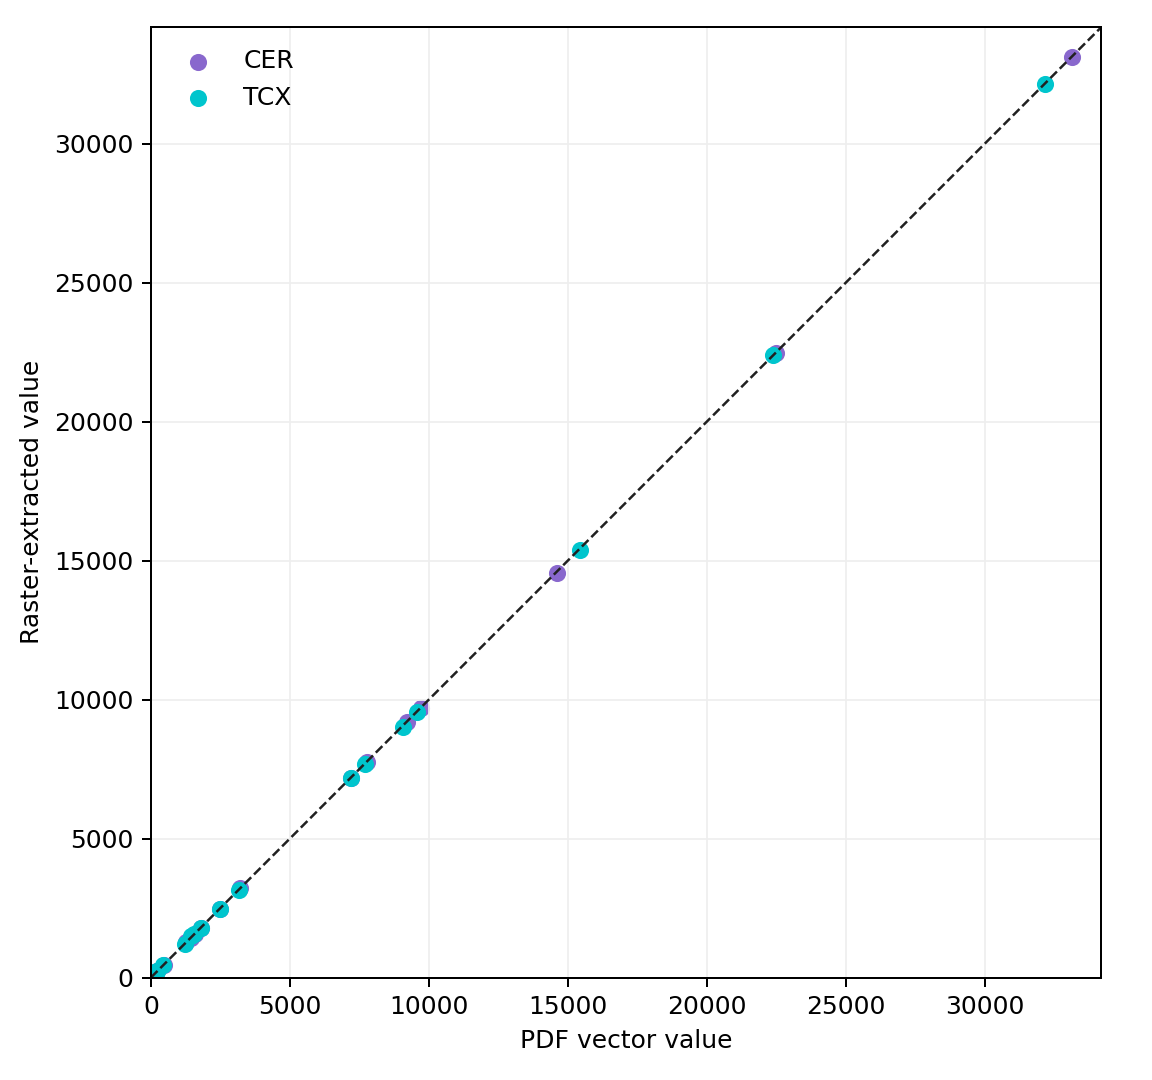

Source data for this figure (header and first rows):
category, series, raster_value, vector_value, signed_error, absolute_error, matched, raster_status, vector_status, vector_drawing_index
Active TSS, CER, 14552, 14598, -45.4, 45.4, True, extracted, vector_rectangle_extracted, 51883
Active TSS, TCX, 15373, 15425, -51.94, 51.94, True, extracted, vector_rectangle_extracted, 51899
Flanking TSS, CER, 7761, 7783, -22.15, 22.15, True, extracted, vector_rectangle_extracted, 51884
Flanking TSS, TCX, 7687, 7694, -7.742, 7.742, True, extracted, vector_rectangle_extracted, 51900
Transcription at 5' and 3', CER, 223.9, 204.5, 19.38, 19.38, True, extracted, vector_rectangle_extracted, 51885
Transcription at 5' and 3', TCX, 223.9, 201.4, 22.47, 22.47, True, extracted, vector_rectangle_extracted, 51901
Strong Transcription, CER, 7164, 7205, -41.09, 41.09, True, extracted, vector_rectangle_extracted, 51886
Strong Transcription, TCX, 7164, 7208, -44.2, 44.2, True, extracted, vector_rectangle_extracted, 51902
Weak Transcription, CER, 22463, 22504, -41.58, 41.58, True, extracted, vector_rectangle_extracted, 51887
Weak Transcription, TCX, 22388, 22390, -1.959, 1.959, True, extracted, vector_rectangle_extracted, 51903
Genic enhancers, CER, 1567, 1580, -12.66, 12.66, True, extracted, vector_rectangle_extracted, 51888
Genic enhancers, TCX, 1567, 1537, 29.67, 29.67, True, extracted, vector_rectangle_extracted, 51904
Enhancers, CER, 9179, 9211, -31.85, 31.85, True, extracted, vector_rectangle_extracted, 51889
Enhancers, TCX, 9030, 9051, -21.4, 21.4, True, extracted, vector_rectangle_extracted, 51905
ZNF genes & repeats, CER, 223.9, 213.5, 10.35, 10.35, True, extracted, vector_rectangle_extracted, 51890
ZNF genes & repeats, TCX, 223.9, 206.4, 17.49, 17.49, True, extracted, vector_rectangle_extracted, 51906
Heterochromatin, CER, 1269, 1256, 12.9, 12.9, True, extracted, vector_rectangle_extracted, 51891
Heterochromatin, TCX, 1194, 1213, -19.07, 19.07, True, extracted, vector_rectangle_extracted, 51907
Bivalent/poised TSS, CER, 2463, 2478, -14.89, 14.89, True, extracted, vector_rectangle_extracted, 51892
Bivalent/poised TSS, TCX, 2463, 2474, -11.19, 11.19, True, extracted, vector_rectangle_extracted, 51908
Flanking bivalent TSS/Enh, CER, 1791, 1804, -12.9, 12.9, True, extracted, vector_rectangle_extracted, 51893
Flanking bivalent TSS/Enh, TCX, 1791, 1799, -8.249, 8.249, True, extracted, vector_rectangle_extracted, 51909
Bivalent enhancer, CER, 1418, 1453, -35.53, 35.53, True, extracted, vector_rectangle_extracted, 51894
Bivalent enhancer, TCX, 1493, 1457, 35.99, 35.99, True, extracted, vector_rectangle_extracted, 51910
Repressed Polycomb, CER, 3209, 3191, 17.87, 17.87, True, extracted, vector_rectangle_extracted, 51895
Repressed Polycomb, TCX, 3134, 3157, -22.22, 22.22, True, extracted, vector_rectangle_extracted, 51911
Weak repressed Polycomb, CER, 9701, 9733, -31.83, 31.83, True, extracted, vector_rectangle_extracted, 51896
Weak repressed Polycomb, TCX, 9552, 9565, -12.66, 12.66, True, extracted, vector_rectangle_extracted, 51912
Quiescent/low, CER, 33134, 33138, -3.53, 3.53, True, extracted, vector_rectangle_extracted, 51897
Quiescent/low, TCX, 32164, 32187, -22.37, 22.37, True, extracted, vector_rectangle_extracted, 51913
Not Defined, CER, 447.8, 460.7, -12.94, 12.94, True, extracted, vector_rectangle_extracted, 51898
Not Defined, TCX, 447.8, 451, -3.289, 3.289, True, extracted, vector_rectangle_extracted, 51914
